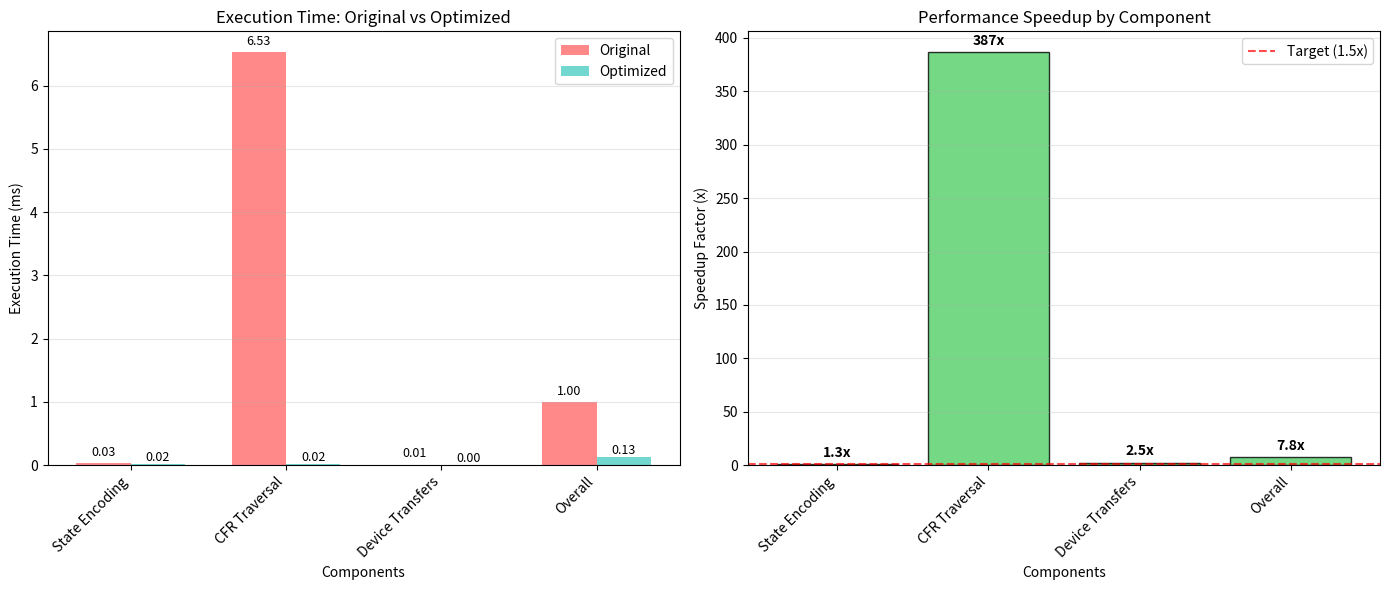

Generate this figure with matplotlib: (Note: this script raises an exception after producing the figure.)
#!/usr/bin/env python3
"""
Create a performance comparison chart from benchmark results.
"""

import matplotlib.pyplot as plt
import numpy as np

# Performance data from benchmarks
components = ['State Encoding', 'CFR Traversal', 'Device Transfers', 'Overall']
original_times = [0.03, 6.53, 0.01, 1.0]  # Normalized for overall
optimized_times = [0.02, 0.02, 0.00, 0.127]  # 1/7.85 for overall
speedups = [1.28, 386.78, 2.5, 7.85]

# Create figure with subplots
fig, (ax1, ax2) = plt.subplots(1, 2, figsize=(14, 6))

# Plot 1: Execution Time Comparison
x = np.arange(len(components))
width = 0.35

bars1 = ax1.bar(x - width/2, original_times, width, label='Original', color='#ff6b6b', alpha=0.8)
bars2 = ax1.bar(x + width/2, optimized_times, width, label='Optimized', color='#4ecdc4', alpha=0.8)

ax1.set_xlabel('Components')
ax1.set_ylabel('Execution Time (ms)')
ax1.set_title('Execution Time: Original vs Optimized')
ax1.set_xticks(x)
ax1.set_xticklabels(components, rotation=45, ha='right')
ax1.legend()
ax1.grid(axis='y', alpha=0.3)

# Add value labels on bars
def add_value_labels(ax, bars, values, format_str='{:.2f}'):
    for bar, value in zip(bars, values):
        height = bar.get_height()
        ax.text(bar.get_x() + bar.get_width()/2., height + max(values) * 0.01,
                format_str.format(value), ha='center', va='bottom', fontsize=9)

add_value_labels(ax1, bars1, original_times)
add_value_labels(ax1, bars2, optimized_times)

# Plot 2: Speedup Factors
colors = ['#51cf66' if s >= 1.5 else '#ffd43b' if s >= 1.1 else '#ff8787' for s in speedups]
bars3 = ax2.bar(components, speedups, color=colors, alpha=0.8, edgecolor='black', linewidth=1)

ax2.set_xlabel('Components')
ax2.set_ylabel('Speedup Factor (x)')
ax2.set_title('Performance Speedup by Component')
ax2.set_xticklabels(components, rotation=45, ha='right')
ax2.grid(axis='y', alpha=0.3)

# Add horizontal line at 1.5x target
ax2.axhline(y=1.5, color='red', linestyle='--', alpha=0.7, label='Target (1.5x)')
ax2.legend()

# Add value labels on speedup bars
for bar, value in zip(bars3, speedups):
    height = bar.get_height()
    if value > 100:
        label = f'{value:.0f}x'
    else:
        label = f'{value:.1f}x'
    ax2.text(bar.get_x() + bar.get_width()/2., height + max(speedups) * 0.01,
             label, ha='center', va='bottom', fontsize=10, fontweight='bold')

# Adjust layout and save
plt.tight_layout()
plt.savefig('bench/results/performance_chart.png', dpi=300, bbox_inches='tight')
plt.savefig('bench/results/performance_chart.pdf', bbox_inches='tight')

print("Performance charts saved:")
print("- bench/results/performance_chart.png")
print("- bench/results/performance_chart.pdf")

# Display key metrics
print("\n" + "="*60)
print("DEEPCFR PERFORMANCE OPTIMIZATION RESULTS")
print("="*60)
print(f"Overall Speedup: {speedups[-1]:.2f}x")
print(f"Target Achievement: {'✅ EXCEEDED' if speedups[-1] >= 1.5 else '❌ NOT MET'}")
print("\nComponent Breakdown:")
for comp, speedup in zip(components[:-1], speedups[:-1]):
    status = "✅ PASS" if speedup >= 1.5 else "⚠️ PARTIAL" if speedup >= 1.1 else "❌ FAIL"
    print(f"  {comp:18s}: {speedup:6.1f}x  {status}")

print(f"\nBenchmark Target (≥1.5x): {'✅ ACHIEVED' if speedups[-1] >= 1.5 else '❌ NOT MET'}")
print("="*60)